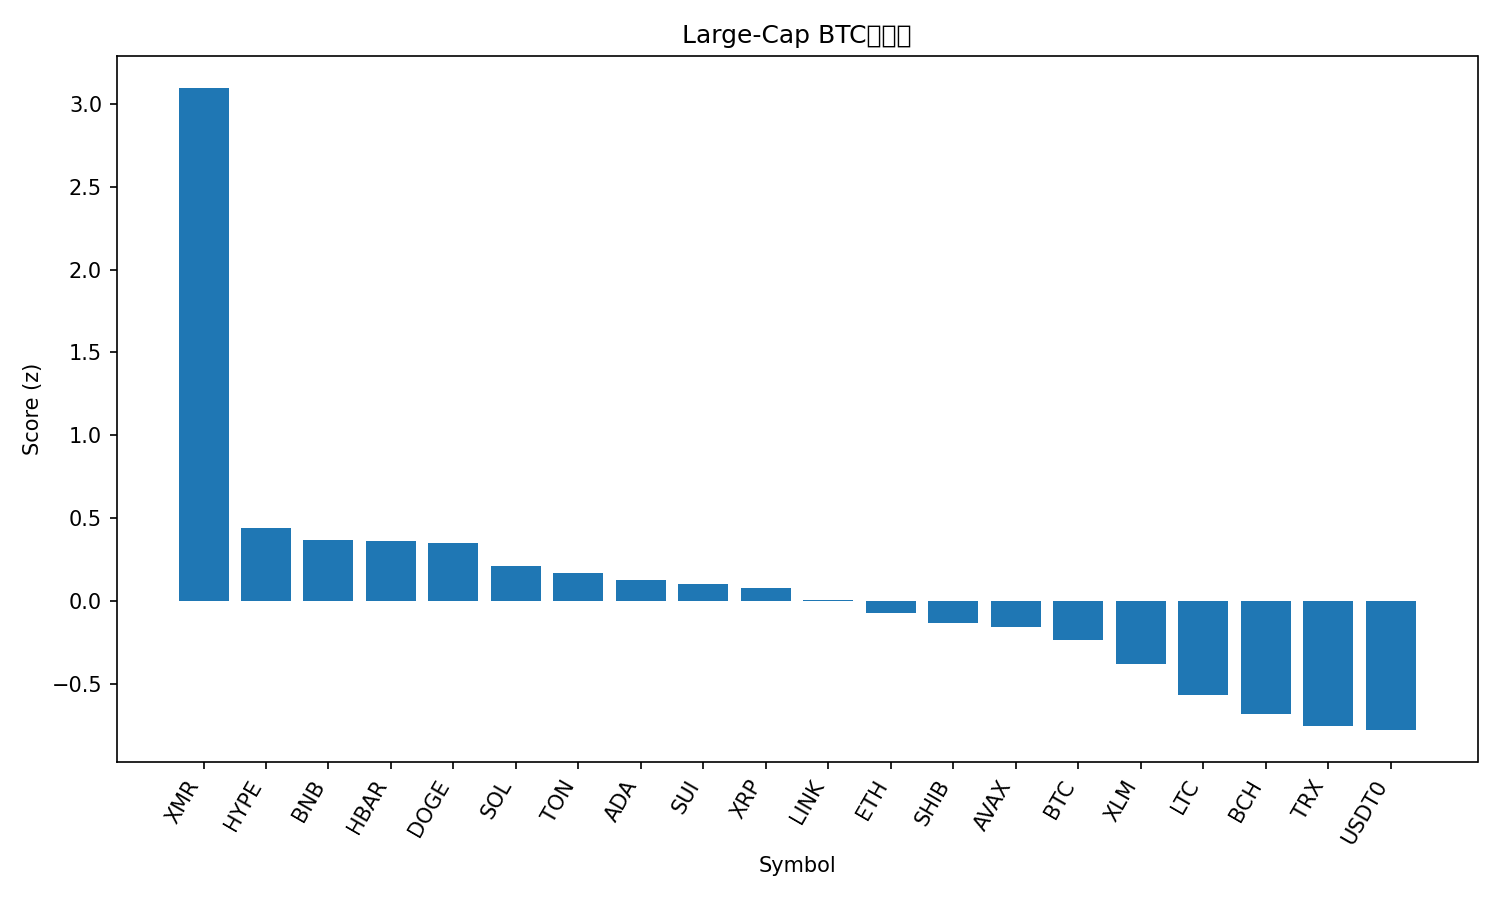

Source data for this figure (header and first rows):
rank, name, symbol, price_btc, price_usd, pct_1h_btc, pct_24h_btc, pct_7d_btc, market_cap_rank, market_cap_usd, volume_usd, score
1, Monero, XMR, 0.002909, 312.3, 0.96, 7.956, 7.624, 34, 5761706519, 163408220, 3.096
2, Hyperliquid, HYPE, 0.000338, 36.25, 0.1243, 3.117, 0.04582, 20, 9821708613, 312197293, 0.4418
3, BNB, BNB, 0.01029, 1104, 0.1685, 2.623, -1.706, 4, 153709225478, 2756204911, 0.3698
4, Hedera, HBAR, 1.55e-06, 0.1662, 0.1576, 1.41, 3.026, 30, 7046054000, 157570841, 0.3601
5, Dogecoin, DOGE, 1.77e-06, 0.1897, 0.003915, 2.091, 6.468, 10, 28721102413, 1271231303, 0.3487
6, Solana, SOL, 0.00174, 186.7, -0.06981, 1.9, 6.85, 6, 102112376457, 4487235238, 0.2093
7, Toncoin, TON, 2.01e-05, 2.16, 0.1098, 0.7283, 3.2, 36, 5430852797, 118708962, 0.1698
8, Cardano, ADA, 5.94e-06, 0.6369, -0.00426, 1.323, 4.634, 11, 23283538091, 825867553, 0.1249
9, Sui, SUI, 2.333e-05, 2.5, -0.04415, 2.743, 0.7034, 22, 9062476139, 727837889, 0.1044
10, XRP, XRP, 2.209e-05, 2.37, -0.0009078, 2.201, 0.1863, 5, 142128132527, 2856408179, 0.07782
11, Chainlink, LINK, 0.0001574, 16.89, -0.08778, 2.453, 1.275, 17, 11769256042, 491067269, 0.002777
12, Ethereum, ETH, 0.03632, 3897, -0.1556, 0.9619, 6.643, 2, 470398254386, 21932363107, -0.07299
13, Shiba Inu, SHIB, 9.2415e-11, 9.91e-06, -0.1274, 1.461, 3.418, 33, 5839179192, 127261708, -0.1346
14, Avalanche, AVAX, 0.0001884, 20.22, 0.1273, 0.6684, -4.505, 26, 8607101513, 396824384, -0.1559
15, Bitcoin, BTC, 1.0, 107223, 0.0, 0.0, 0.0, 1, 2137824732246, 37974431317, -0.2388
16, Stellar, XLM, 2.96e-06, 0.3173, -0.2931, 2.569, 0.7427, 19, 10154033635, 158650695, -0.3784
17, Litecoin, LTC, 0.0008576, 92.01, -0.1938, 0.8263, -1.228, 31, 7031322976, 446199053, -0.5682
18, Bitcoin Cash, BCH, 0.004357, 467.5, -0.06494, -0.6576, -3.689, 21, 9321430550, 204400636, -0.6858
19, TRON, TRX, 2.93e-06, 0.3142, -0.4362, 1.258, 2.838, 9, 29748294840, 497158397, -0.7567
20, USDT0, USDT0, 9.32e-06, 1.0, -0.3001, -0.6404, 3.648, 28, 7730966342, 177944177, -0.7804
21, Figure Heloc, FIGR_HELOC, 9.37e-06, 1.005, -0.3191, -4.325, -0.3689, 15, 13149448491, 2534612, -1.595
